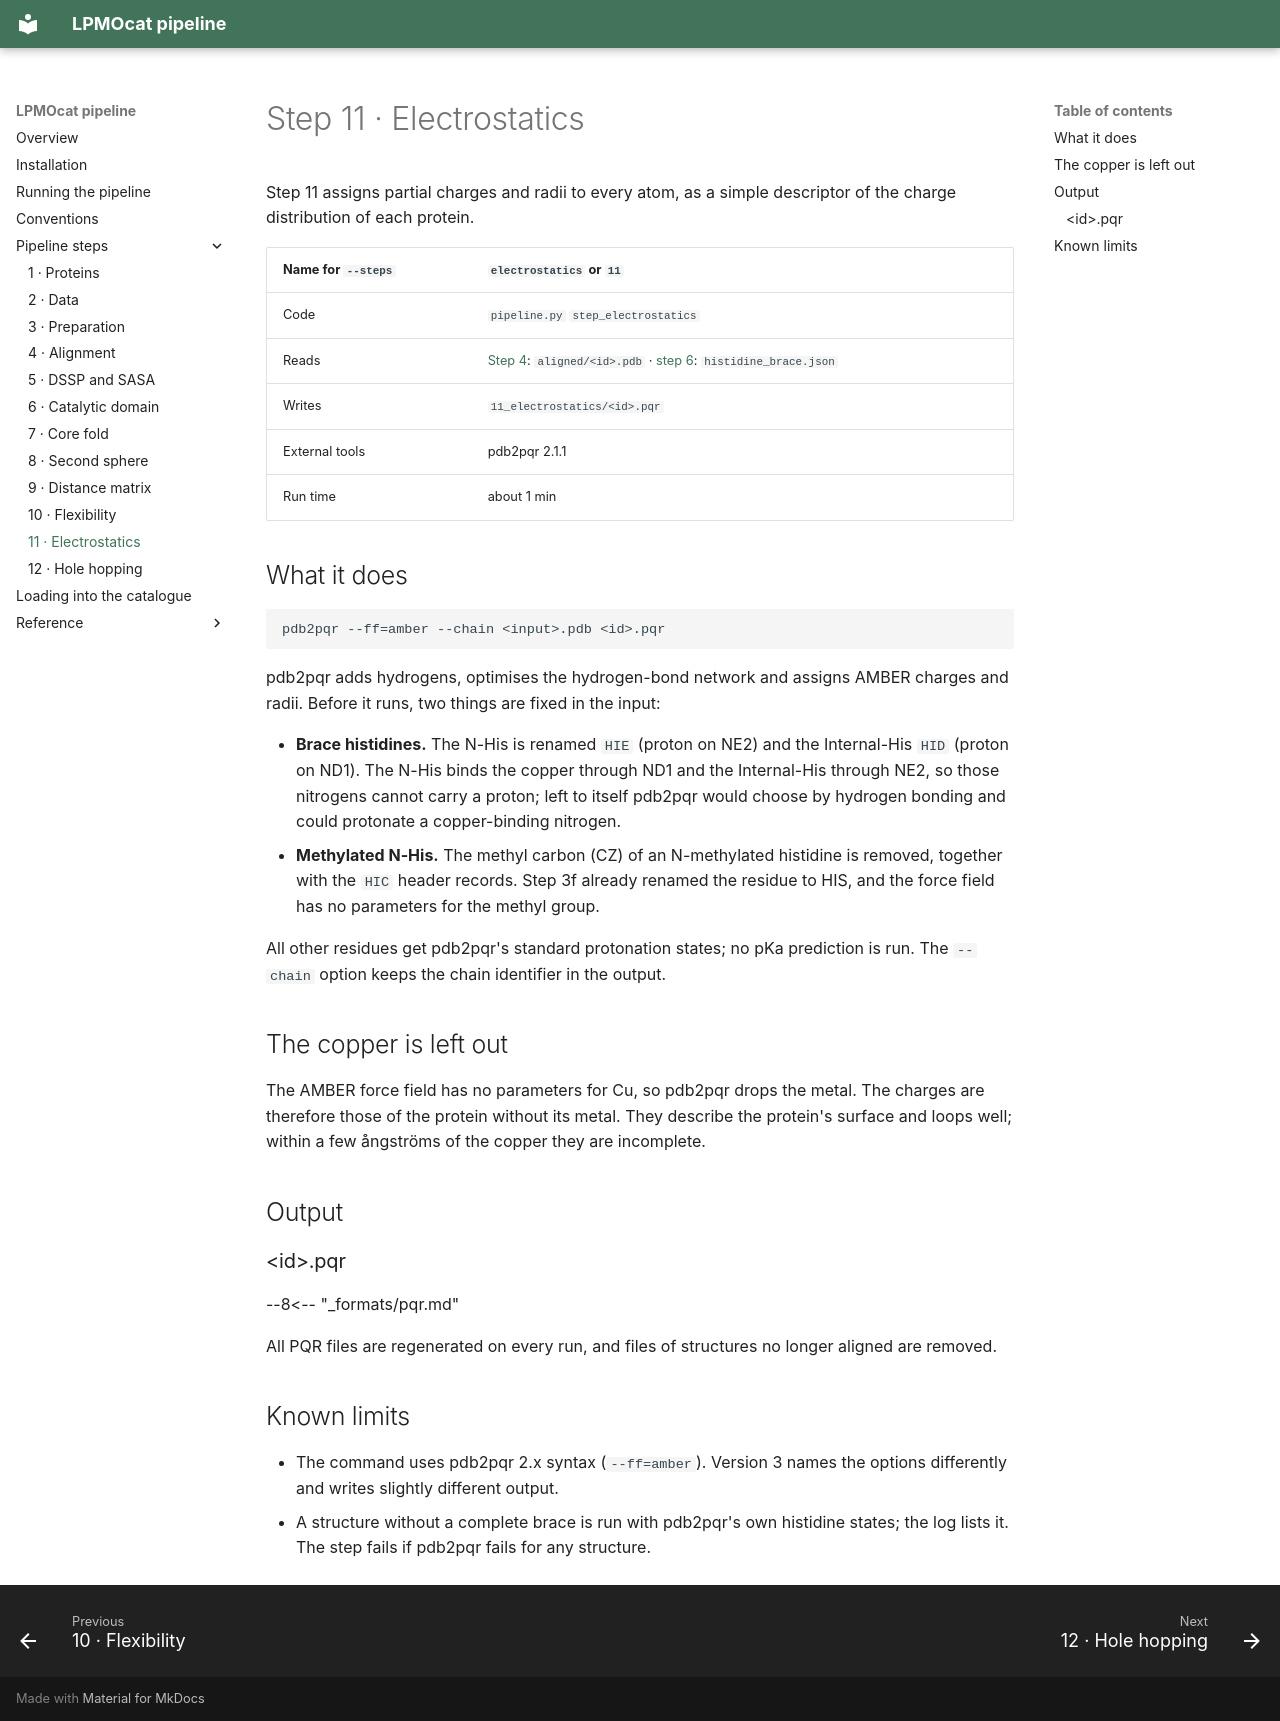

repository: TUNNELING-GROUP/LPMOcat · page: steps/11-electrostatics/index.html · generator: mkdocs

# Step 11 · Electrostatics

Step 11 assigns partial charges and radii to every atom, as a simple descriptor of the
charge distribution of each protein.

| Name for `--steps` | `electrostatics` or `11` |
| --- | --- |
| Code | `pipeline.py` `step_electrostatics` |
| Reads | [Step 4](04-alignment.md): `aligned/<id>.pdb` · [step 6](06-catalytic-domain.md): `histidine_brace.json` |
| Writes | `11_electrostatics/<id>.pqr` |
| External tools | pdb2pqr 2.1.1 |
| Run time | about 1 min |

## What it does

```text
pdb2pqr --ff=amber --chain <input>.pdb <id>.pqr
```

pdb2pqr adds hydrogens, optimises the hydrogen-bond network and assigns AMBER charges and
radii. Before it runs, two things are fixed in the input:

- **Brace histidines.** The N-His is renamed `HIE` (proton on NE2) and the Internal-His
  `HID` (proton on ND1). The N-His binds the copper through ND1 and the Internal-His through
  NE2, so those nitrogens cannot carry a proton; left to itself pdb2pqr would choose by
  hydrogen bonding and could protonate a copper-binding nitrogen.
- **Methylated N-His.** The methyl carbon (CZ) of an N-methylated histidine is removed,
  together with the `HIC` header records. Step 3f already renamed the residue to HIS, and
  the force field has no parameters for the methyl group.

All other residues get pdb2pqr's standard protonation states; no pKa prediction is run. The
`--chain` option keeps the chain identifier in the output.

## The copper is left out

The AMBER force field has no parameters for Cu, so pdb2pqr drops the metal. The charges are
therefore those of the protein without its metal. They describe the protein's surface and
loops well; within a few ångströms of the copper they are incomplete.

## Output

### &lt;id&gt;.pqr

--8<-- "_formats/pqr.md"

All PQR files are regenerated on every run, and files of structures no longer aligned are
removed.

## Known limits

- The command uses pdb2pqr 2.x syntax (`--ff=amber`). Version 3 names the options
  differently and writes slightly different output.
- A structure without a complete brace is run with pdb2pqr's own histidine states; the log
  lists it. The step fails if pdb2pqr fails for any structure.
